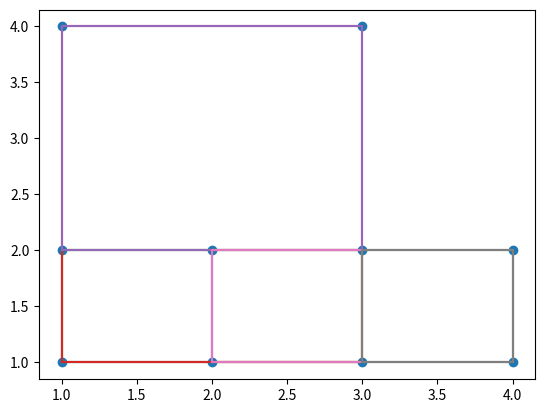

Write the Python code that produced this figure.
''' Counting rectangles wiht vertical and horizontal sides from coordinated points.
EXAMPLE:
We have 6 points as below.
.1	.4	.5

.2	.3	.6
coordinated by x and y
1 (1,2)
2 (1,1)
3 (2,1)
4 (2,2)
5 (3,2)
6 (3,1)
We have 3 rectangles: 1234,1256,3456.
'''
# points = [(1,1), (1,2), (2,1), (2,2), (3,1), (3,2)]

#define the points as a list of tuples with coordinates of (x,y)
points = [(3,1), (1,2), (3,4), (1,4), (4,1), (4,2), (2,1), (1,1), (2,2), (3,2)]

import matplotlib.pyplot as plt

count = 0
vec = []
a = 0

points.sort()
print('You have defines the following points with coordinates (x,y): \n',points)
for i in range(len(points)):
	x = points[i][0]
	y = points[i][1]
	for m in range(len(points)-i):
		x1 = points[m+i][0]
		y1 = points[m+i][1]
		if (x1 == x) and (y1 != y) and (y1>y):
			# print('found a vertical line')
			# print('points number:', i+1, m+i+1)
			# after finding a vertical line do we look for a second vetical line 
			# or just a point on the right? point on the right
			for l in range(len(points)):
				x2 = points[l][0]
				y2 = points[l][1]
				if (x2 != x) and (y2 == y) and (x2>x):
					for k in range(len(points)-l):
						x3 = points[k+l][0]
						y3 = points[k+l][1]
						if (x2 == x3) and (y2 != y3) and (x1 != x3) and (y1 == y3):
							# print('found a rectangle')
							count += 1
							plt.plot([x,x2,x3,x1,x],[y,y2,y3,y1,y])
							

	# for above in point
plt.subplots
print('there are', count, 'rectangles')

a=[]
b=[]
for point in points:
	a.append(point[0])
	b.append(point[1])

plt.scatter(a,b)
plt.show()